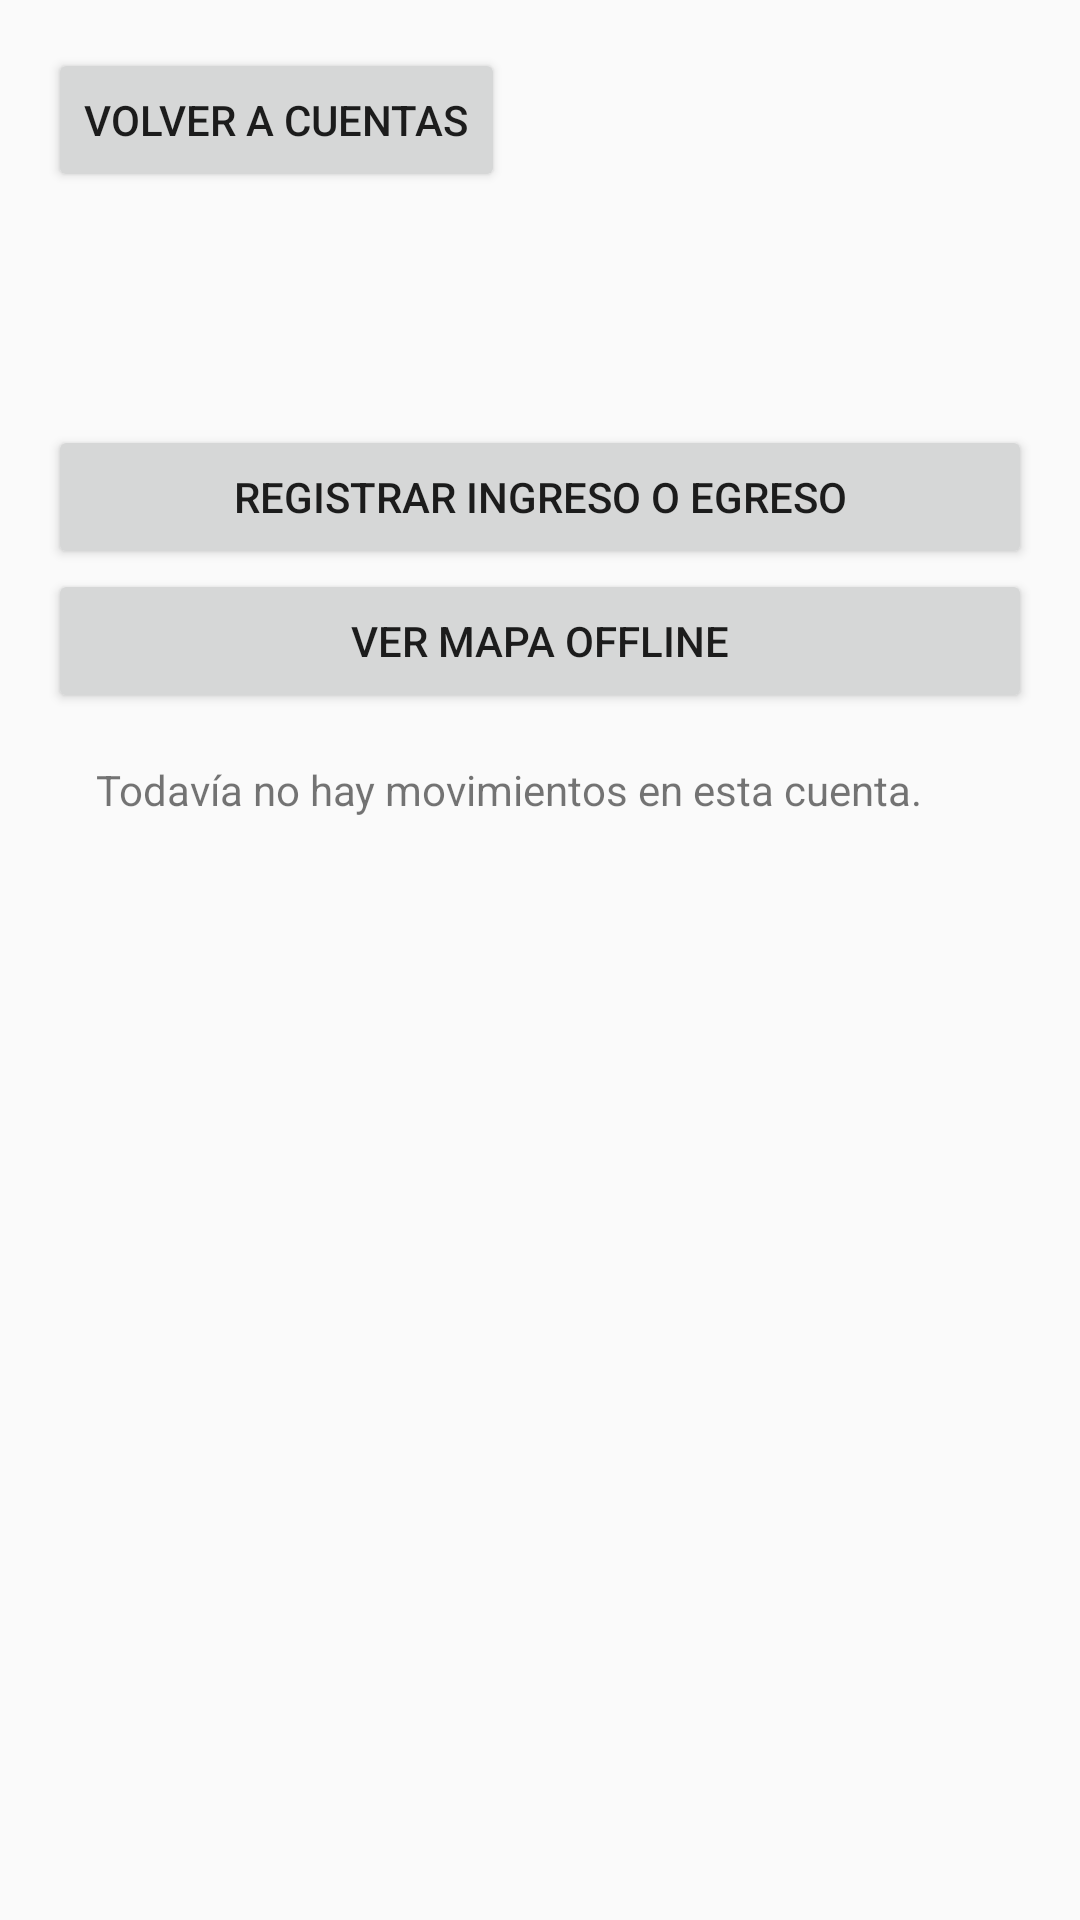

Reconstruct the res/layout file that produces this screen, plus the resources it refers to.
<!-- AndroidManifest.xml: application theme android:Theme.Material.Light.NoActionBar -->
<!-- res/layout/activity_cuenta.xml -->
<?xml version="1.0" encoding="utf-8"?>
<LinearLayout xmlns:android="http://schemas.android.com/apk/res/android"
    android:id="@+id/root" android:layout_width="match_parent" android:layout_height="match_parent"
    android:orientation="vertical" android:padding="16dp">
    <Button android:id="@+id/volver" android:layout_width="wrap_content" android:layout_height="wrap_content" android:text="Volver a cuentas" />
    <TextView android:id="@+id/nombre_cuenta" android:layout_width="match_parent" android:layout_height="wrap_content" android:textSize="24sp" android:accessibilityHeading="true" />
    <TextView android:id="@+id/saldo" android:layout_width="match_parent" android:layout_height="wrap_content" android:textSize="22sp" android:paddingVertical="8dp" />
    <Button android:id="@+id/registrar_movimiento" android:layout_width="match_parent" android:layout_height="wrap_content" android:text="Registrar ingreso o egreso" />
    <Button android:id="@+id/abrir_mapa" android:layout_width="match_parent" android:layout_height="wrap_content" android:text="Ver mapa offline" />
    <TextView android:id="@+id/vacio" android:layout_width="match_parent" android:layout_height="wrap_content"
        android:padding="16dp" android:text="Todavía no hay movimientos en esta cuenta." />
    <ListView android:id="@+id/movimientos" android:layout_width="match_parent" android:layout_height="0dp" android:layout_weight="1" />
</LinearLayout>
<!-- resources referenced by this layout -->
<resources>

</resources>
